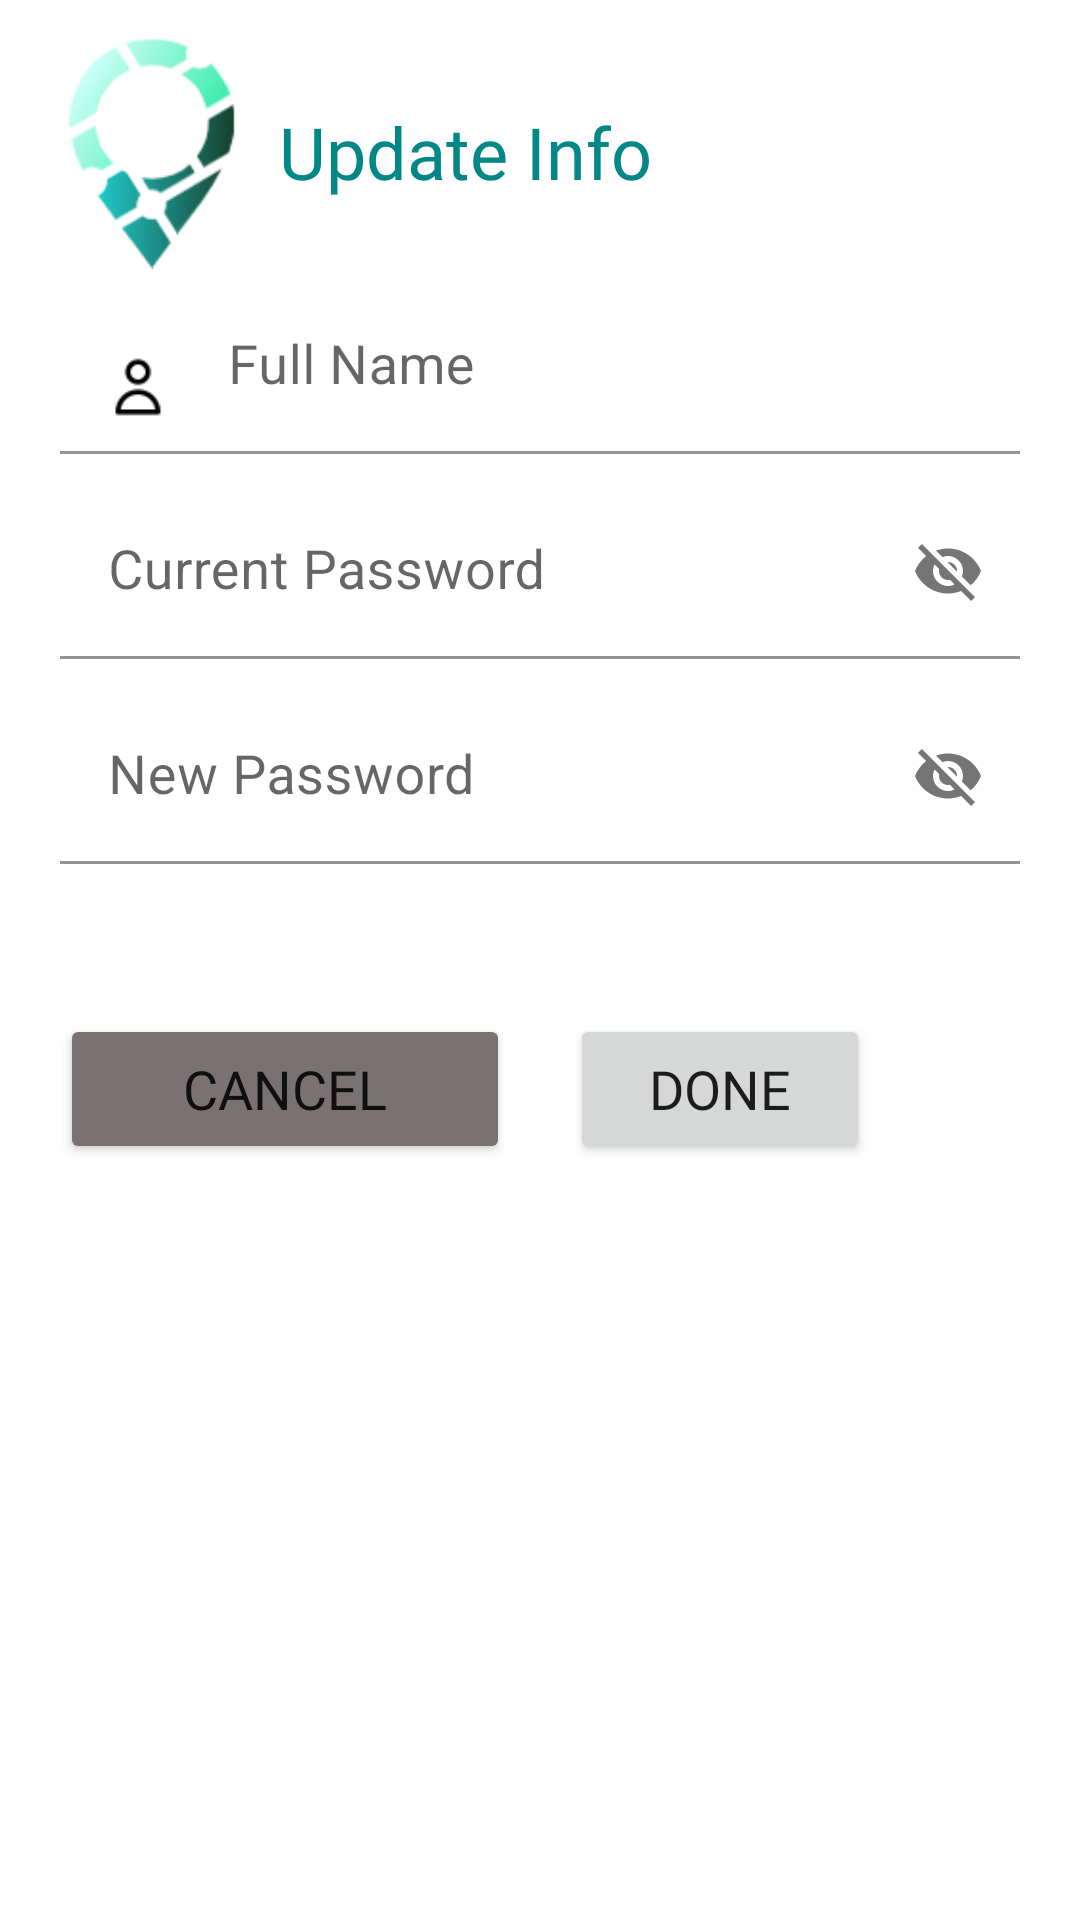

This screen was rendered from an Android layout file. Write that file and the resources it references.
<!-- AndroidManifest.xml: application theme Theme.LatLong -->
<!-- res/layout/update_profile.xml -->
<?xml version="1.0" encoding="utf-8"?>
<androidx.constraintlayout.widget.ConstraintLayout xmlns:android="http://schemas.android.com/apk/res/android"
    android:layout_width="match_parent"
    xmlns:app="http://schemas.android.com/apk/res-auto"
    android:id="@+id/updateProfileContainer"
    android:background="@drawable/background"
    android:layout_margin="20dp"
    android:layout_height="wrap_content">

        <ImageView
            android:id="@+id/update_logo"
            android:layout_width="85dp"
            android:layout_height="85dp"
            android:layout_marginStart="8dp"
            android:layout_marginTop="8dp"
            android:contentDescription="@string/appicon"
            app:layout_constraintStart_toStartOf="parent"
            app:layout_constraintTop_toTopOf="parent"
            app:srcCompat="@drawable/logo_image" />

    <TextView
        android:id="@+id/textUpdate"
        android:layout_width="wrap_content"
        android:layout_height="wrap_content"
        android:fontFamily="@font/mitr_medium"
        android:text="Update Info"
        android:textColor="@color/teal_700"
        android:textSize="24sp"
        app:layout_constraintBottom_toBottomOf="@+id/update_logo"
        app:layout_constraintStart_toEndOf="@id/update_logo"
        app:layout_constraintTop_toTopOf="@id/update_logo" />

    <LinearLayout
        android:id="@+id/linearlayout"
        android:layout_width="match_parent"
        android:orientation="vertical"
        android:layout_height="wrap_content"
        android:paddingBottom="20dp"
        android:paddingStart="20dp"
        android:paddingEnd="20dp"
        app:layout_constraintTop_toBottomOf="@id/update_logo"
        >

        <com.google.android.material.textfield.TextInputLayout
            android:id="@+id/layout5"
            android:layout_width="match_parent"
            android:layout_height="wrap_content"
            android:layout_marginBottom="10dp"
            android:hint="Full Name"
            >

            <com.google.android.material.textfield.TextInputEditText
                android:id="@+id/nameUpdateProfile"
                android:layout_width="match_parent"
                android:layout_height="wrap_content"
                android:background="@color/white"
                android:inputType="textCapWords"
                android:drawableLeft="@drawable/people_icon_size"
                android:drawablePadding="20dp"
                android:textSize="18sp" />

        </com.google.android.material.textfield.TextInputLayout>


        <com.google.android.material.textfield.TextInputLayout
            android:id="@+id/layout6"
            android:layout_width="match_parent"
            android:layout_height="wrap_content"
            android:layout_marginBottom="10dp"
            android:hint="Current Password"
            app:passwordToggleEnabled="true"
            >

            <com.google.android.material.textfield.TextInputEditText
                android:id="@+id/passwordUpdateProfile"
                android:layout_width="match_parent"
                android:layout_height="wrap_content"
                android:drawableStart="@drawable/password_icon_size"
                android:drawablePadding="20dp"
                android:textSize="18sp"
                android:background="@color/white"
                />

        </com.google.android.material.textfield.TextInputLayout>

        <com.google.android.material.textfield.TextInputLayout
            android:id="@+id/layout7"
            android:layout_width="match_parent"
            android:layout_height="wrap_content"
            android:layout_marginBottom="10dp"
            android:hint="New Password"
            app:passwordToggleEnabled="true"
            >

            <com.google.android.material.textfield.TextInputEditText
                android:id="@+id/newPasswordUpdateProfile"
                android:layout_width="match_parent"
                android:layout_height="wrap_content"
                android:drawableStart="@drawable/password_icon_size"
                android:drawablePadding="20dp"
                android:textSize="18sp"
                android:background="@color/white"
                />

        </com.google.android.material.textfield.TextInputLayout>

    </LinearLayout>

    <LinearLayout
        android:layout_width="match_parent"
        android:layout_height="wrap_content"
        android:orientation="horizontal"
        android:layout_margin="20dp"
        app:layout_constraintEnd_toEndOf="parent"
        app:layout_constraintTop_toBottomOf="@id/linearlayout"
        >
        <Button
            android:id="@+id/cancelBtn"
            android:layout_width="150dp"
            android:layout_height="50dp"
            android:elevation="3dp"
            android:fontFamily="@font/mitr_medium"
            android:text="Cancel"
            android:layout_marginEnd="20dp"
            android:textSize="18sp"
            android:backgroundTint="#7A7272"
           />

        <Button
            android:id="@+id/doneBtn"
            android:layout_width="100dp"
            android:layout_height="50dp"
            android:layout_marginEnd="20dp"
            android:gravity="center"
            android:elevation="3dp"
            android:fontFamily="@font/mitr_medium"
            android:text="Done"
            android:textSize="18sp"
            />
    </LinearLayout>


</androidx.constraintlayout.widget.ConstraintLayout>
<!-- resources referenced by this layout -->
<resources>
  <color name="teal_700">#FF018786</color>
  <color name="white">#FFFFFFFF</color>
  <!-- drawable logo_image: png bitmap (drawable, 10021 bytes) -->
  <!-- drawable people_icon_size (drawable) -->
  <?xml version="1.0" encoding="utf-8"?>
  <layer-list xmlns:android="http://schemas.android.com/apk/res/android" >
  
      <item
          android:drawable="@drawable/people"
          android:width="20dp"
          android:height="20dp"
          />
  
  </layer-list >
  <string name="appicon">AppIcon</string>
  <style name="Theme.LatLong" parent="Theme.MaterialComponents.DayNight.NoActionBar">
          
          <item name="colorPrimary">@color/teal_700</item>
          <item name="colorPrimaryVariant">@color/teal_700</item>
          <item name="colorOnPrimary">@color/white</item>
          
          <item name="colorSecondary">@color/teal_700</item>
          <item name="colorSecondaryVariant">@color/teal_700</item>
          <item name="colorOnSecondary">@color/black</item>
          
          <item name="android:statusBarColor" tools:targetApi="l">?attr/colorPrimaryVariant</item>
          
      </style>
  <!-- drawable people: png bitmap (drawable, 568 bytes) -->
  <color name="black">#FF000000</color>
</resources>
